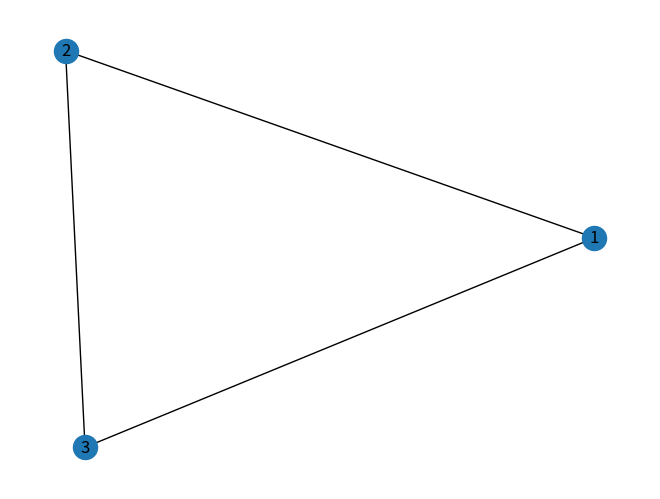

Generate this figure with matplotlib:
import networkx as nx
import matplotlib.pyplot as plt
import json

G = nx.Graph()

# Add nodes (rooms)
G.add_node(1, description="You are in a small room with a wooden door.")
G.add_node(2, description="You enter a large hall with high ceilings.")
G.add_node(3, description="You find yourself in a dimly lit corridor.")

# Add edges (connections)
G.add_edge(1, 2, connection_description="A wooden door leads to the hall.")
G.add_edge(2, 3, connection_description="You see a corridor ahead.")
G.add_edge(3, 1, connection_description="You find a secret passage back to the small room.")

# Player's current room
current_room = 1

# Example usage: printing current room description and available connections
#print(G.nodes[current_room]["description"])

#for connected_room in G.neighbors(current_room):
#    connection_description = G.edges[current_room, connected_room]["connection_description"]
#    print(" -", connection_description)

# Visualization (optional)
nx.draw(G, with_labels=True)
plt.show()

class Map():
    """
          N (0)
            |
     NW (7) |  NE (1)
    ________|________
   |        |        |
   |        |        |
 W (6)------*------E (2)
   |        |        |
   |        |        |
   |________|________|
     SW (5) |  SE (3)
            |
            |
          S (4)

    """
    DIRECTIONS = {
    'N': 0,
    'NE': 1,
    'E': 2,
    'SE': 3,
    'S': 4,
    'SW': 5,
    'W': 6,
    'NW': 7
}


    def __init__(self):
        self.load_json()

    def load_json(self, json_file="test.json"):
        # Load connections from JSON file
        with open(json_file) as file:
            data = json.load(file)

        # Access nodes and connections
        self.nodes = data['nodes']

    def show_adjacent_rooms(self, id):
        self.room_dict = {room['id']: room for room in rooms}
        print(self.nodes)


class Player():
    def __init__(self, x, y):
        self.x = x
        self.y = y
